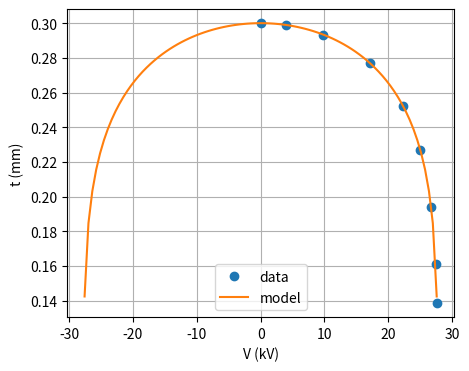

Write the Python code that produced this figure.
import numpy as np
import matplotlib.pyplot as plt

V  = np.array([0,3.9,9.8,17.1,22.3,25,26.7,27.4,27.6])
t = np.array([0.3,0.298,0.295,0.276,0.253,0.225,0.184,0.149,0.053])

#K = 0.0012715
K = 0.0013

t0 =0.3

t= t0 * (1-K*V**2)**(1/6)

v_model = np.linspace(-30, 30, 100)
t_model = t0 * (1 - K * v_model**2)**(1/6)

plt.figure(figsize=(5, 4))
plt.plot(V, t, 'o', label='data')
plt.plot(v_model, t_model, '-', label='model')
plt.xlabel('V (kV)')
plt.ylabel('t (mm)')
plt.legend()
plt.grid(True)
plt.show()

################
